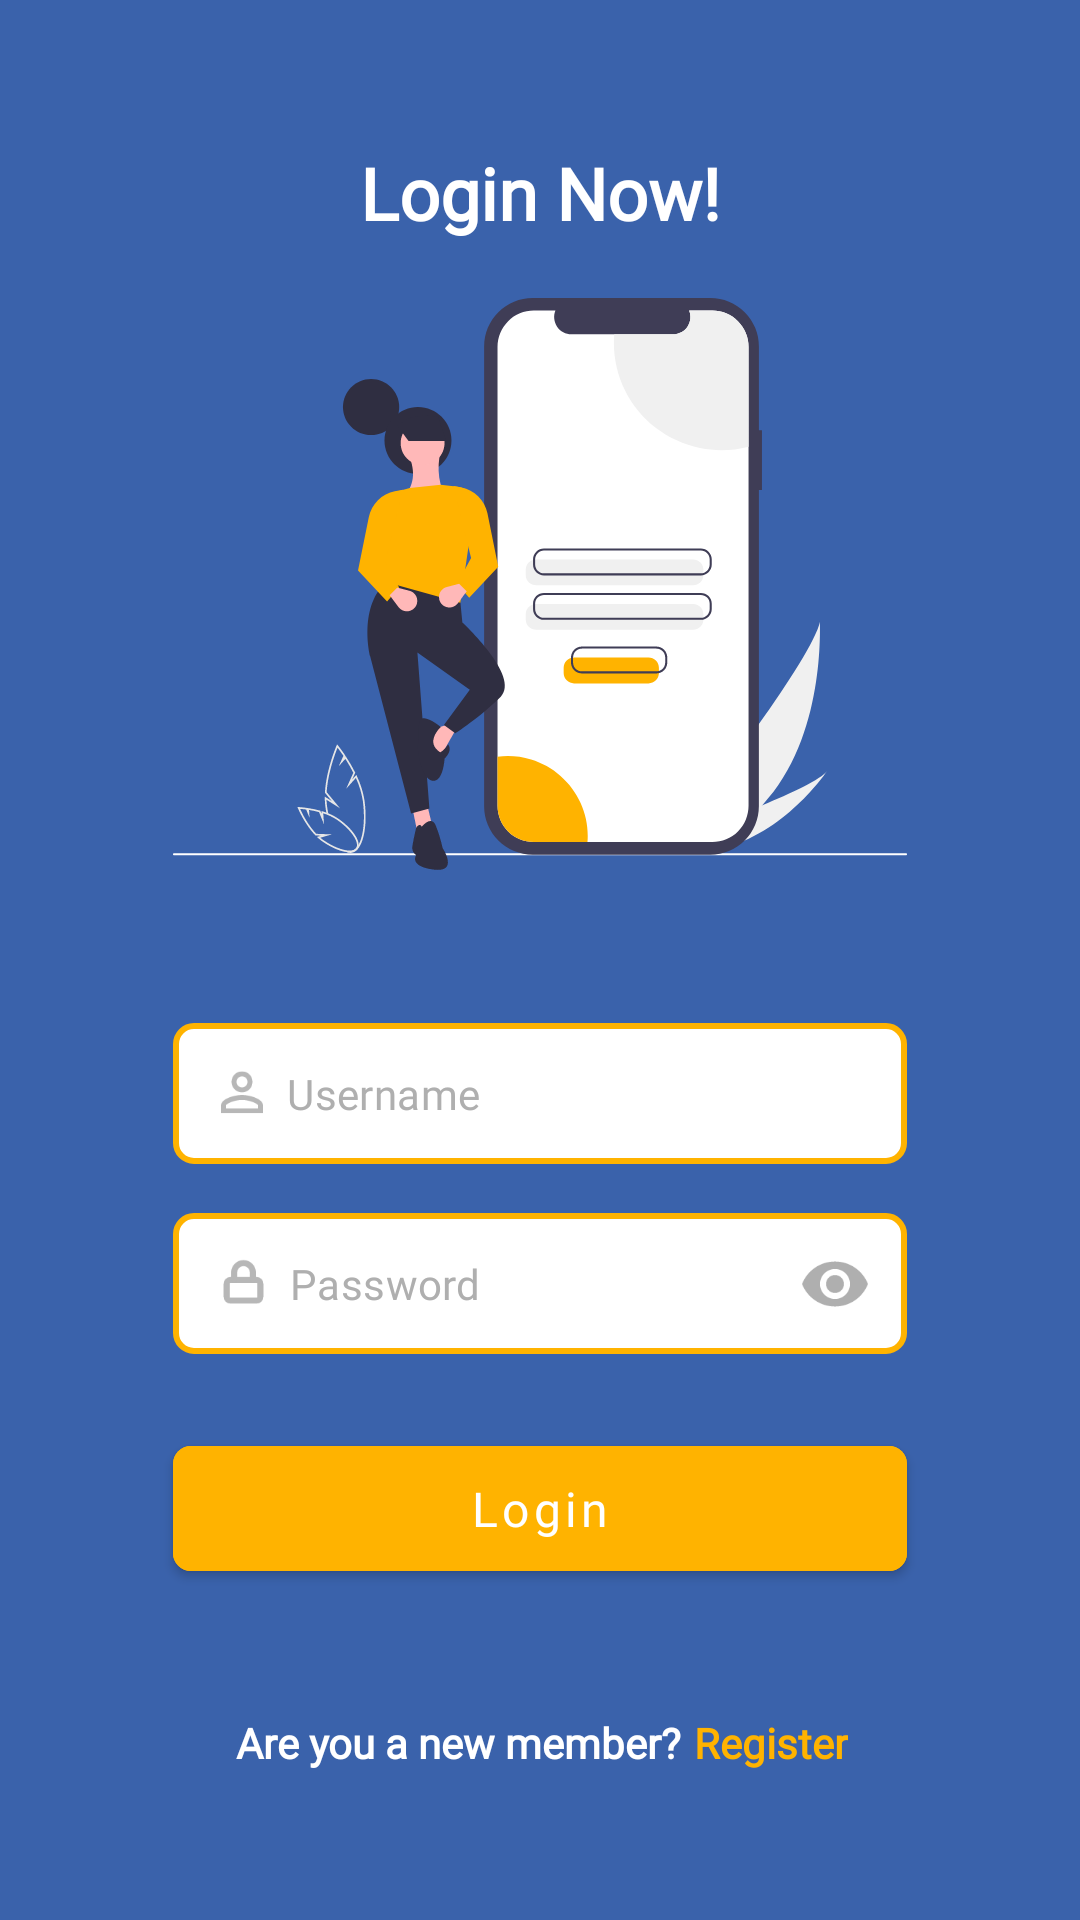

This screen was rendered from an Android layout file. Write that file and the resources it references.
<!-- AndroidManifest.xml: activity theme clearScreen.blueLoch -->
<!-- res/layout/activity_login.xml -->
<?xml version="1.0" encoding="utf-8"?>
<androidx.constraintlayout.widget.ConstraintLayout xmlns:android="http://schemas.android.com/apk/res/android"
    xmlns:app="http://schemas.android.com/apk/res-auto"
    xmlns:tools="http://schemas.android.com/tools"
    android:layout_width="match_parent"
    android:layout_height="match_parent"
    android:background="@color/blue_lochmara"
    tools:context=".ui.login.LoginActivity">

    <com.google.android.material.textview.MaterialTextView
        android:id="@+id/materialTextView"
        android:layout_width="wrap_content"
        android:layout_height="wrap_content"
        android:layout_marginTop="48dp"
        android:fontFamily="@font/inter_medium"
        android:text="@string/login_now"
        android:textColor="@color/white"
        android:textSize="24sp"
        android:textStyle="bold"
        app:layout_constraintEnd_toEndOf="parent"
        app:layout_constraintStart_toStartOf="parent"
        app:layout_constraintTop_toTopOf="parent" />

    <com.google.android.material.textview.MaterialTextView
        android:id="@+id/materialTextView6"
        android:layout_width="wrap_content"
        android:layout_height="wrap_content"
        android:layout_marginTop="8dp"
        android:layout_marginBottom="16dp"
        android:fontFamily="@font/inter_regular"
        android:text="@string/are_you_a_new_member"
        android:textColor="@color/white"
        android:textSize="14sp"
        android:textStyle="bold"
        app:layout_constraintBottom_toBottomOf="parent"
        app:layout_constraintEnd_toStartOf="@+id/tvRegister"
        app:layout_constraintHorizontal_bias="0.80"
        app:layout_constraintHorizontal_chainStyle="packed"
        app:layout_constraintStart_toStartOf="parent"
        app:layout_constraintTop_toBottomOf="@+id/btnLogin" />

    <com.google.android.material.textview.MaterialTextView
        android:id="@+id/tvRegister"
        android:layout_width="wrap_content"
        android:layout_height="wrap_content"
        android:layout_marginStart="4dp"
        android:fontFamily="@font/inter_bold"
        android:text="@string/register"
        android:textColor="@color/yellow_selective"
        android:textSize="14sp"
        android:textStyle="bold"
        app:layout_constraintBottom_toBottomOf="@+id/materialTextView6"
        app:layout_constraintEnd_toEndOf="parent"
        app:layout_constraintEnd_toStartOf="@+id/guideline11"
        app:layout_constraintHorizontal_bias="0.5"
        app:layout_constraintStart_toEndOf="@+id/materialTextView6"
        app:layout_constraintTop_toTopOf="@+id/materialTextView6" />

    <ImageView
        android:id="@+id/imageView2"
        android:layout_width="0dp"
        android:layout_height="0dp"
        android:src="@drawable/ic_login_new"
        app:layout_constraintBottom_toTopOf="@+id/guideline12"
        app:layout_constraintEnd_toStartOf="@+id/guideline11"
        app:layout_constraintStart_toStartOf="@+id/guideline8"
        app:layout_constraintTop_toBottomOf="@+id/materialTextView" />

    <com.google.android.material.textfield.TextInputLayout
        android:id="@+id/etEmailInputLayout"
        android:layout_width="0dp"
        android:layout_height="wrap_content"
        android:layout_marginTop="32dp"
        android:textColorHint="@color/white"
        app:boxStrokeWidth="0dp"
        app:boxStrokeWidthFocused="0dp"
        app:errorIconTint="@color/yellow_selective"
        app:errorTextColor="@color/yellow_selective"
        app:hintEnabled="false"
        app:hintTextColor="@color/white"
        app:layout_constraintEnd_toStartOf="@+id/guideline11"
        app:layout_constraintStart_toStartOf="@+id/guideline8"
        app:layout_constraintTop_toTopOf="@+id/guideline12">

        <EditText
            android:id="@+id/et_username"
            android:layout_width="match_parent"
            android:layout_height="wrap_content"
            android:padding="14dp"
            android:textSize="14sp"
            android:hint="@string/username"
            android:inputType="text"
            android:textColor="@color/black"
            android:textColorHint="@color/dark_grey"
            android:fontFamily="@font/inter_regular"
            android:background="@drawable/bg_field"
            android:drawableStart="@drawable/ic_person_login"
            android:drawablePadding="8dp" />
    </com.google.android.material.textfield.TextInputLayout>

    <com.google.android.material.textfield.TextInputLayout
        android:id="@+id/etPasswordInputLayout"
        android:layout_width="0dp"
        android:layout_height="wrap_content"
        android:layout_marginTop="16dp"
        android:textColorHint="@color/white"
        app:boxStrokeWidth="0dp"
        app:boxStrokeWidthFocused="0dp"
        app:endIconMode="password_toggle"
        app:endIconTint="@color/dark_grey"
        app:errorIconTint="@color/yellow_selective"
        app:errorTextColor="@color/yellow_selective"
        app:hintEnabled="false"
        app:hintTextColor="@color/white"
        app:layout_constraintEnd_toStartOf="@+id/guideline11"
        app:layout_constraintStart_toStartOf="@+id/guideline8"
        app:layout_constraintTop_toBottomOf="@+id/etEmailInputLayout">

        <EditText
            android:id="@+id/et_password"
            android:layout_width="match_parent"
            android:layout_height="wrap_content"
            android:padding="14dp"
            android:textSize="14sp"
            android:fontFamily="@font/inter_regular"
            android:hint="@string/password"
            android:inputType="textPassword"
            android:textColor="@color/black"
            android:textColorHint="@color/dark_grey"
            android:background="@drawable/bg_field"
            android:drawableStart="@drawable/ic_lock"
            android:drawablePadding="8dp"
            android:maxLines="1"/>
    </com.google.android.material.textfield.TextInputLayout>

    <com.google.android.material.button.MaterialButton
        android:id="@+id/btnLogin"
        android:layout_width="0dp"
        android:layout_height="wrap_content"
        android:layout_marginBottom="24dp"
        android:layout_marginTop="24dp"
        android:backgroundTint="@color/yellow_selective"
        android:fontFamily="@font/inter_bold"
        android:paddingVertical="10dp"
        android:text="@string/login"
        android:textAllCaps="false"
        android:textSize="16sp"
        app:cornerRadius="6dp"
        app:layout_constraintBottom_toBottomOf="parent"
        app:layout_constraintEnd_toStartOf="@+id/guideline11"
        app:layout_constraintHorizontal_bias="0.0"
        app:layout_constraintStart_toStartOf="@+id/guideline8"
        app:layout_constraintTop_toBottomOf="@+id/etPasswordInputLayout"
        app:layout_constraintVertical_bias="0.0" />

    <androidx.constraintlayout.widget.Guideline
        android:id="@+id/guideline8"
        android:layout_width="wrap_content"
        android:layout_height="wrap_content"
        android:orientation="vertical"
        app:layout_constraintGuide_percent="0.16" />

    <androidx.constraintlayout.widget.Guideline
        android:id="@+id/guideline11"
        android:layout_width="wrap_content"
        android:layout_height="wrap_content"
        android:orientation="vertical"
        app:layout_constraintGuide_percent="0.84" />

    <androidx.constraintlayout.widget.Guideline
        android:id="@+id/guideline12"
        android:layout_width="wrap_content"
        android:layout_height="wrap_content"
        android:orientation="horizontal"
        app:layout_constraintGuide_percent="0.48290014" />

    <com.google.android.material.card.MaterialCardView
        android:id="@+id/cvLottieLoading"
        android:layout_width="match_parent"
        android:layout_height="match_parent"
        android:visibility="gone"
        app:cardElevation="2dp"
        app:rippleColor="@android:color/transparent"
        android:clickable="true"
        android:backgroundTint="@color/black_transparent"
        android:elevation="@dimen/mapbox_internalMinSpan23"
        app:layout_constraintBottom_toBottomOf="parent"
        app:layout_constraintEnd_toEndOf="parent"
        app:layout_constraintStart_toStartOf="parent"
        app:layout_constraintTop_toTopOf="parent">

        <com.airbnb.lottie.LottieAnimationView
            android:id="@+id/lottieAnimationView"
            android:layout_width="130dp"
            android:layout_height="130dp"
            android:layout_centerHorizontal="true"
            android:layout_gravity="center"
            app:lottie_autoPlay="true"
            app:lottie_fileName="ic_loading.json"
            app:lottie_loop="true" />

    </com.google.android.material.card.MaterialCardView>


</androidx.constraintlayout.widget.ConstraintLayout>
<!-- resources referenced by this layout -->
<resources>
  <color name="black">#FF000000</color>
  <color name="blue_lochmara">#3A62AB</color>
  <color name="dark_grey">#AFAFAF</color>
  <color name="white">#FFFFFFFF</color>
  <color name="yellow_selective">#FFB300</color>
  <!-- drawable bg_field (drawable) -->
  <?xml version="1.0" encoding="utf-8"?>
  <shape xmlns:android="http://schemas.android.com/apk/res/android">
      <stroke
          android:color="@color/yellow_selective"
          android:width="2dp" />
      <corners
          android:radius="6dp"/>
      <solid
          android:color="@color/white"/>
  </shape>
  <!-- drawable ic_lock (drawable) -->
  <vector android:alpha="0.9" android:height="16dp"
      android:viewportHeight="16" android:viewportWidth="15"
      android:width="15dp" xmlns:android="http://schemas.android.com/apk/res/android">
      <group>
          <clip-path android:pathData="M0,0.115h15v15h-15z"/>
          <path android:fillColor="#00000000"
              android:pathData="M11.875,6.99H3.125C2.4346,6.99 1.875,7.5496 1.875,8.24V12.615C1.875,13.3053 2.4346,13.865 3.125,13.865H11.875C12.5654,13.865 13.125,13.3053 13.125,12.615V8.24C13.125,7.5496 12.5654,6.99 11.875,6.99Z"
              android:strokeColor="#AFAFAF" android:strokeLineCap="round"
              android:strokeLineJoin="round" android:strokeWidth="2"/>
          <path android:fillColor="#00000000"
              android:pathData="M4.375,6.99V4.49C4.375,3.6612 4.7042,2.8663 5.2903,2.2803C5.8763,1.6942 6.6712,1.365 7.5,1.365C8.3288,1.365 9.1237,1.6942 9.7097,2.2803C10.2958,2.8663 10.625,3.6612 10.625,4.49V6.99"
              android:strokeColor="#AFAFAF" android:strokeLineCap="round"
              android:strokeLineJoin="round" android:strokeWidth="2"/>
      </group>
  </vector>
  <!-- drawable ic_login_new: vector/xml drawable (drawable, 15075 chars, omitted) -->
  <!-- drawable ic_person_login (drawable) -->
  <vector android:alpha="0.9" android:height="15dp"
      android:viewportHeight="15" android:viewportWidth="14"
      android:width="14dp" xmlns:android="http://schemas.android.com/apk/res/android">
      <group>
          <clip-path android:pathData="M0,0.115h14v14h-14z"/>
          <path android:fillColor="#AFAFAF"
              android:fillType="evenOdd" android:pathData="M7,1.7775C8.015,1.7775 8.8375,2.6 8.8375,3.615C8.8375,4.63 8.015,5.4525 7,5.4525C5.985,5.4525 5.1625,4.63 5.1625,3.615C5.1625,2.6 5.985,1.7775 7,1.7775ZM7,9.6525C9.5988,9.6525 12.3375,10.93 12.3375,11.49V12.4525H1.6625V11.49C1.6625,10.93 4.4012,9.6525 7,9.6525ZM7,0.115C5.0662,0.115 3.5,1.6812 3.5,3.615C3.5,5.5487 5.0662,7.115 7,7.115C8.9338,7.115 10.5,5.5487 10.5,3.615C10.5,1.6812 8.9338,0.115 7,0.115ZM7,7.99C4.6638,7.99 0,9.1625 0,11.49V14.115H14V11.49C14,9.1625 9.3363,7.99 7,7.99Z"/>
      </group>
  </vector>
  <string name="are_you_a_new_member">Are you a new member?</string>
  <string name="login">Login</string>
  <string name="login_now">Login Now!</string>
  <string name="password">Password</string>
  <string name="register">Register</string>
  <string name="username">Username</string>
  <style name="clearScreen.blueLoch" parent="Theme.MaterialComponents.Light.NoActionBar">
          <item name="windowActionBar">false</item>
          <item name="windowNoTitle">true</item>
          <item name="android:windowLightStatusBar" tools:targetApi="m">true</item>
          <item name="android:statusBarColor">@color/blue_lochmara</item>
      </style>
</resources>
